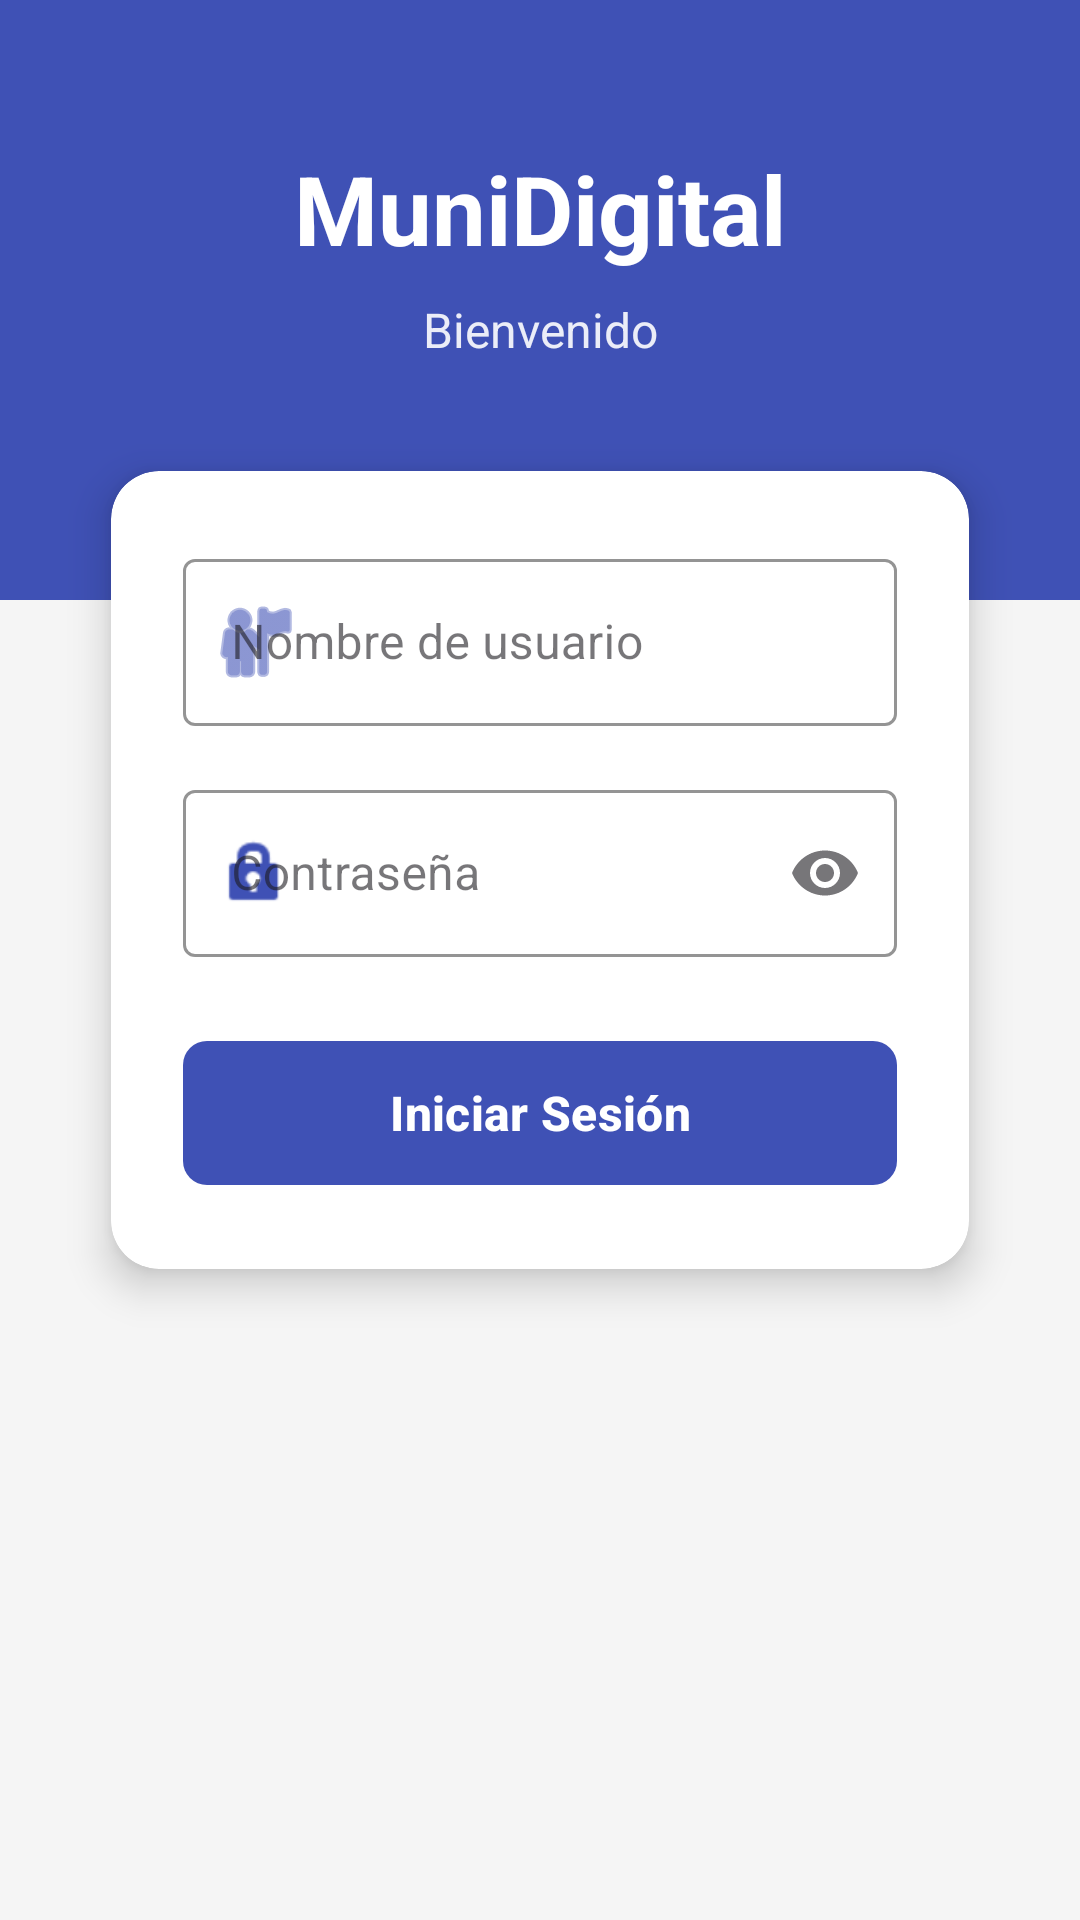

Reconstruct the res/layout file that produces this screen, plus the resources it refers to.
<!-- AndroidManifest.xml: activity theme Theme.MuniDigital -->
<!-- res/layout/activity_login.xml -->
<?xml version="1.0" encoding="utf-8"?>
<androidx.constraintlayout.widget.ConstraintLayout
    xmlns:android="http://schemas.android.com/apk/res/android"
    xmlns:app="http://schemas.android.com/apk/res-auto"
    xmlns:tools="http://schemas.android.com/tools"
    android:layout_width="match_parent"
    android:layout_height="match_parent"
    android:background="@color/backgroundColor"
    tools:context=".LoginActivity">

    
    <View
        android:id="@+id/header_background"
        android:layout_width="0dp"
        android:layout_height="200dp"
        android:background="@color/colorPrimary"
        app:layout_constraintTop_toTopOf="parent"
        app:layout_constraintStart_toStartOf="parent"
        app:layout_constraintEnd_toEndOf="parent" />

    
    <TextView
        android:id="@+id/tv_app_title"
        android:layout_width="wrap_content"
        android:layout_height="wrap_content"
        android:text="MuniDigital"
        android:textSize="32sp"
        android:textStyle="bold"
        android:textColor="@android:color/white"
        android:layout_marginTop="48dp"
        app:layout_constraintTop_toTopOf="parent"
        app:layout_constraintStart_toStartOf="parent"
        app:layout_constraintEnd_toEndOf="parent" />

    
    <TextView
        android:id="@+id/tv_subtitle"
        android:layout_width="wrap_content"
        android:layout_height="wrap_content"
        android:text="Bienvenido"
        android:textSize="16sp"
        android:textColor="@android:color/white"
        android:alpha="0.9"
        android:layout_marginTop="8dp"
        app:layout_constraintTop_toBottomOf="@id/tv_app_title"
        app:layout_constraintStart_toStartOf="parent"
        app:layout_constraintEnd_toEndOf="parent" />

    
    <androidx.cardview.widget.CardView
        android:id="@+id/login_card"
        android:layout_width="0dp"
        android:layout_height="wrap_content"
        android:layout_marginStart="24dp"
        android:layout_marginEnd="24dp"
        android:layout_marginTop="140dp"
        app:cardCornerRadius="16dp"
        app:cardElevation="8dp"
        app:cardUseCompatPadding="true"
        app:layout_constraintTop_toTopOf="parent"
        app:layout_constraintStart_toStartOf="parent"
        app:layout_constraintEnd_toEndOf="parent">

        <LinearLayout
            android:layout_width="match_parent"
            android:layout_height="wrap_content"
            android:orientation="vertical"
            android:padding="24dp">

            
            <com.google.android.material.textfield.TextInputLayout
                android:id="@+id/username_input_layout"
                android:layout_width="match_parent"
                android:layout_height="wrap_content"
                android:hint="Nombre de usuario"
                app:startIconDrawable="@android:drawable/ic_menu_myplaces"
                app:startIconTint="@color/colorPrimary"
                app:boxStrokeColor="@color/colorPrimary"
                app:hintTextColor="@color/colorPrimary"
                style="@style/Widget.MaterialComponents.TextInputLayout.OutlinedBox">

                <com.google.android.material.textfield.TextInputEditText
                    android:id="@+id/et_username"
                    android:layout_width="match_parent"
                    android:layout_height="wrap_content"
                    android:inputType="text"
                    android:maxLines="1" />

            </com.google.android.material.textfield.TextInputLayout>

            
            <com.google.android.material.textfield.TextInputLayout
                android:id="@+id/password_input_layout"
                android:layout_width="match_parent"
                android:layout_height="wrap_content"
                android:layout_marginTop="16dp"
                android:hint="Contraseña"
                app:startIconDrawable="@android:drawable/ic_lock_idle_lock"
                app:startIconTint="@color/colorPrimary"
                app:endIconMode="password_toggle"
                app:boxStrokeColor="@color/colorPrimary"
                app:hintTextColor="@color/colorPrimary"
                style="@style/Widget.MaterialComponents.TextInputLayout.OutlinedBox">

                <com.google.android.material.textfield.TextInputEditText
                    android:id="@+id/et_password"
                    android:layout_width="match_parent"
                    android:layout_height="wrap_content"
                    android:inputType="textPassword"
                    android:maxLines="1" />

            </com.google.android.material.textfield.TextInputLayout>

            
            <com.google.android.material.button.MaterialButton
                android:id="@+id/btn_login"
                android:layout_width="match_parent"
                android:layout_height="56dp"
                android:layout_marginTop="24dp"
                android:text="Iniciar Sesión"
                android:textSize="16sp"
                android:textStyle="bold"
                app:cornerRadius="8dp"
                app:elevation="4dp" />

        </LinearLayout>

    </androidx.cardview.widget.CardView>

    
    <ProgressBar
        android:id="@+id/loading_progress_bar"
        android:layout_width="wrap_content"
        android:layout_height="wrap_content"
        android:visibility="gone"
        android:indeterminateTint="@color/colorPrimary"
        app:layout_constraintTop_toTopOf="parent"
        app:layout_constraintBottom_toBottomOf="parent"
        app:layout_constraintStart_toStartOf="parent"
        app:layout_constraintEnd_toEndOf="parent"
        tools:visibility="visible" />

</androidx.constraintlayout.widget.ConstraintLayout>
<!-- resources referenced by this layout -->
<resources>
  <color name="backgroundColor">#F5F5F5</color>
  <color name="colorPrimary">#3F51B5</color>
  <style name="Theme.MuniDigital" parent="Theme.Material3.Light.NoActionBar">
          
          <item name="colorPrimary">@color/colorPrimary</item>
          <item name="colorPrimaryDark">@color/colorPrimaryDark</item>
          <item name="colorAccent">@color/colorAccent</item>
          
          
          <item name="colorSecondary">@color/colorSecondary</item>
          <item name="colorSecondaryVariant">@color/colorSecondaryDark</item>
          
          
          <item name="android:windowBackground">@color/backgroundColor</item>
          <item name="colorSurface">@color/cardBackground</item>
          
          
          <item name="android:textColorPrimary">@color/textPrimary</item>
          <item name="android:textColorSecondary">@color/textSecondary</item>
          <item name="android:textColorHint">@color/textHint</item>
          
          
          <item name="android:colorControlHighlight">@color/colorPrimaryLight</item>
      </style>
  <color name="colorPrimaryDark">#303F9F</color>
  <color name="colorAccent">#FF5722</color>
  <color name="colorSecondary">#03A9F4</color>
  <color name="colorSecondaryDark">#0288D1</color>
  <color name="cardBackground">#FFFFFF</color>
  <color name="textPrimary">#212121</color>
  <color name="textSecondary">#757575</color>
  <color name="textHint">#BDBDBD</color>
  <color name="colorPrimaryLight">#C5CAE9</color>
</resources>
